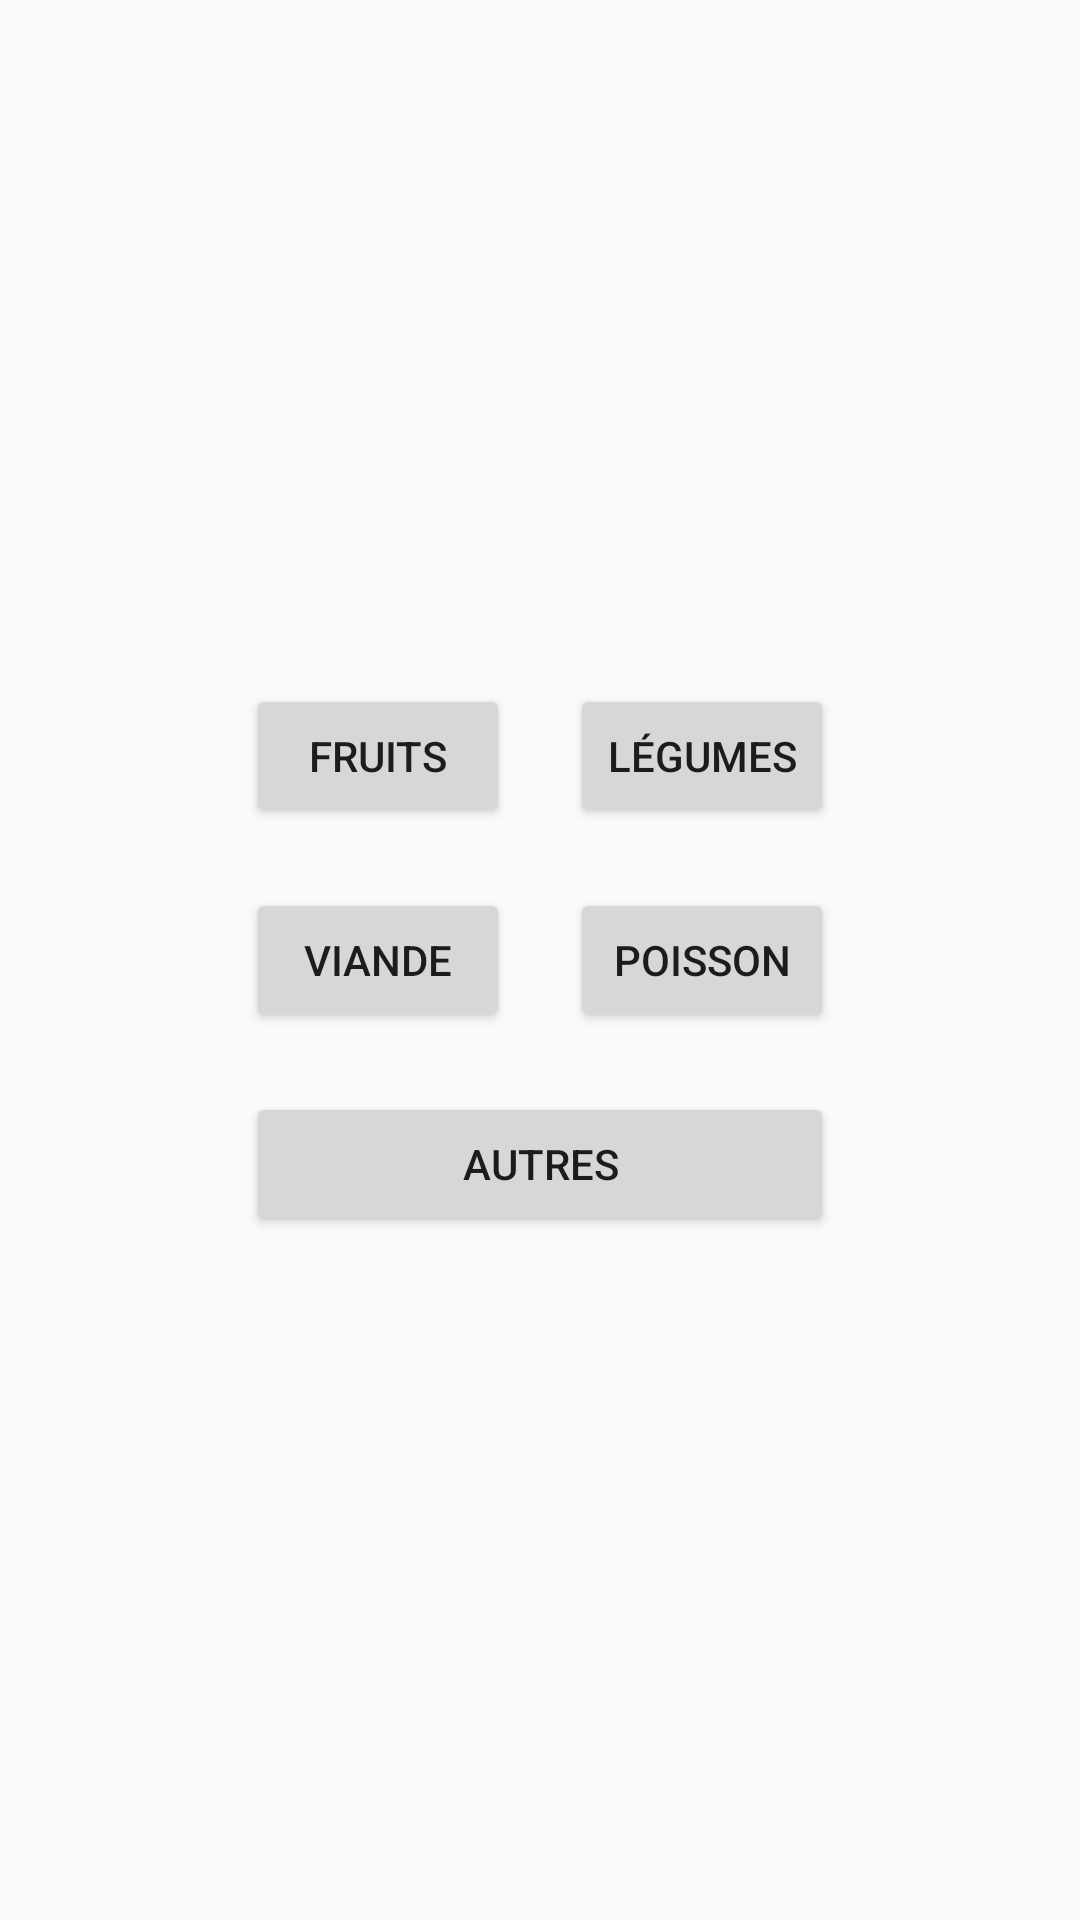

Layout XML and referenced resources for this Android screen:
<!-- AndroidManifest.xml: application theme AppTheme -->
<!-- res/layout/activity_pop_up_nutri.xml -->
<?xml version="1.0" encoding="utf-8"?>
<androidx.constraintlayout.widget.ConstraintLayout xmlns:android="http://schemas.android.com/apk/res/android"
    xmlns:app="http://schemas.android.com/apk/res-auto"
    xmlns:tools="http://schemas.android.com/tools"
    android:layout_width="match_parent"
    android:layout_height="match_parent">

    <LinearLayout
        android:layout_width="wrap_content"
        android:layout_height="wrap_content"
        android:orientation="vertical"
        app:layout_constraintBottom_toBottomOf="parent"
        app:layout_constraintEnd_toEndOf="parent"
        app:layout_constraintStart_toStartOf="parent"
        app:layout_constraintTop_toTopOf="parent">

        <LinearLayout
            android:layout_width="wrap_content"
            android:layout_height="wrap_content"
            android:orientation="horizontal">

            <Button
                android:id="@+id/FRUITS"
                android:layout_width="wrap_content"
                android:layout_height="wrap_content"
                android:layout_marginRight="20dp"
                android:layout_marginBottom="20dp"
                android:text="FRUITS" />

            <Button
                android:id="@+id/LEGUMES"
                android:layout_width="wrap_content"
                android:layout_height="wrap_content"
                android:text="LÉGUMES" />
        </LinearLayout>

        <LinearLayout
            android:layout_width="match_parent"
            android:layout_height="wrap_content"
            android:orientation="horizontal">

            <Button
                android:id="@+id/VIANDE"
                android:layout_width="wrap_content"
                android:layout_height="wrap_content"
                android:layout_marginRight="20dp"
                android:text="VIANDE" />

            <Button
                android:id="@+id/POISSON"
                android:layout_width="wrap_content"
                android:layout_height="wrap_content"
                android:layout_marginBottom="20dp"
                android:text="POISSON" />

        </LinearLayout>

        <Button
            android:id="@+id/AUTRES"
            android:layout_width="match_parent"
            android:layout_height="wrap_content"
            android:text="Autres" />
    </LinearLayout>
</androidx.constraintlayout.widget.ConstraintLayout>
<!-- resources referenced by this layout -->
<resources>
  <style name="AppTheme" parent="Theme.AppCompat.Light.DarkActionBar">
          
          <item name="colorPrimary">@color/colorPrimary</item>
          <item name="colorPrimaryDark">@color/colorPrimaryDark</item>
          <item name="colorAccent">@color/colorAccent</item>
      </style>
  <color name="colorPrimary">#0F4FF4</color>
  <color name="colorPrimaryDark">#535353</color>
  <color name="colorAccent">#03DAC5</color>
</resources>
